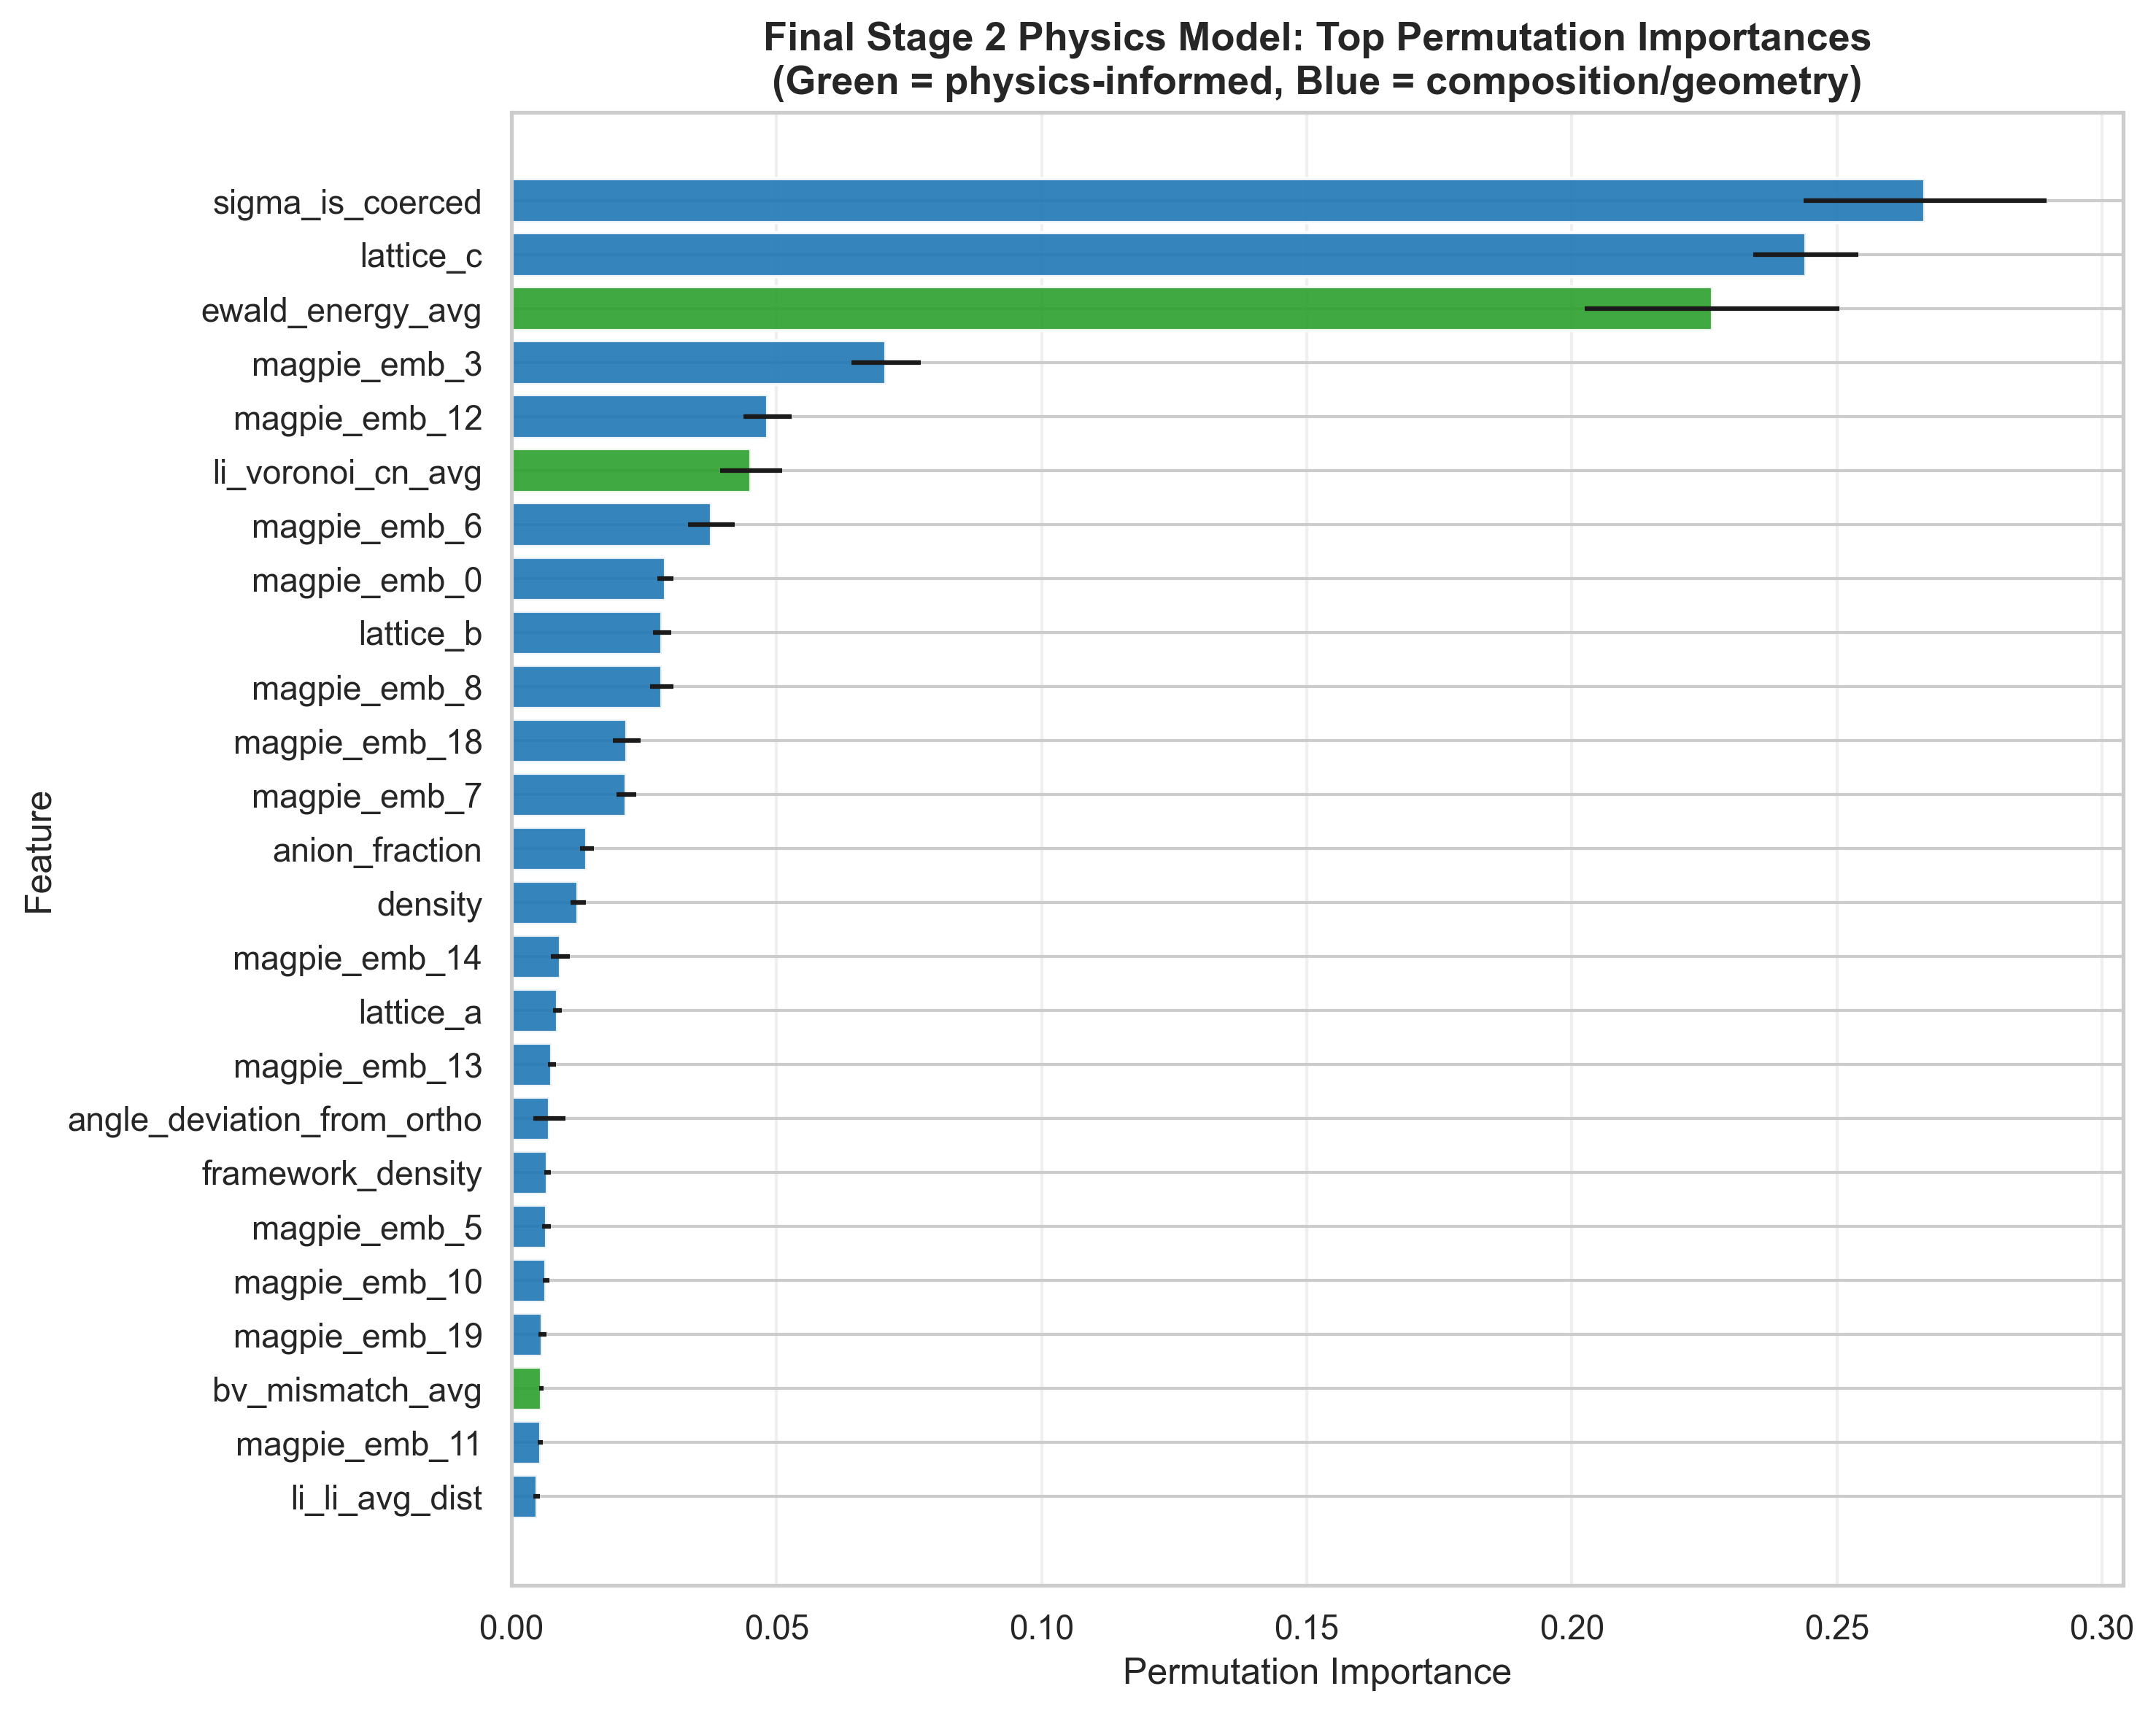

Values plotted in this chart, from the file beside it:
feature, importance, std
sigma_is_coerced, 0.2666, 0.02293
lattice_c, 0.2442, 0.009944
ewald_energy_avg, 0.2265, 0.02402
magpie_emb_3, 0.07066, 0.006477
magpie_emb_12, 0.0483, 0.004524
li_voronoi_cn_avg, 0.0452, 0.00579
magpie_emb_6, 0.03771, 0.004423
magpie_emb_0, 0.02906, 0.00154
lattice_b, 0.02842, 0.001732
magpie_emb_8, 0.02838, 0.00221
magpie_emb_18, 0.02169, 0.002607
magpie_emb_7, 0.02162, 0.001869
anion_fraction, 0.01424, 0.00128
density, 0.01256, 0.00147
magpie_emb_14, 0.009201, 0.001786
lattice_a, 0.008698, 0.0007912
magpie_emb_13, 0.007635, 0.0007218
angle_deviation_from_ortho, 0.007122, 0.003042
framework_density, 0.006787, 0.0006172
magpie_emb_5, 0.00667, 0.0008275
magpie_emb_10, 0.006534, 0.0006705
magpie_emb_19, 0.0058, 0.0007496
bv_mismatch_avg, 0.005693, 0.0003974
magpie_emb_11, 0.005447, 0.0005342
li_li_avg_dist, 0.004754, 0.0005701
total_elements, 0.004714, 0.0006691
ewald_energy_std, 0.004305, 0.0008979
volume_per_atom, 0.004218, 0.0005157
magpie_emb_20, 0.004104, 0.0009144
n_total_atoms, 0.00386, 0.0009478
magpie_emb_15, 0.003315, 0.0002557
n_li_sites, 0.002642, 0.0009657
li_anion_min_dist, 0.002609, 0.0004581
magpie_emb_21, 0.002205, 0.0004984
magpie_emb_9, 0.002195, 0.0004541
magpie_emb_17, 0.002186, 0.0002648
bv_mismatch_std, 0.00175, 0.000199
magpie_emb_4, 0.001505, 0.0002517
li_coordination_avg, 0.001391, 0.0002675
magpie_emb_16, 0.001316, 0.0001932
magpie_emb_2, 0.001175, 0.0001141
lattice_beta, 0.001077, 0.0002214
magpie_emb_1, 0.001004, 0.0001281
lattice_anisotropy_bc_a, 0.0009241, 9.646912367681993e-05
li_fraction, 0.0004581, 0.0001406
li_fraction, 0.0004581, 0.0001406
li_concentration, 0.0004255, 5.3961705707108975e-05
li_site_avg_multiplicity, 0.0002525, 7.652898390981659e-05
li_li_min_dist, 0.0001952, 2.7511458266736697e-05
lattice_anisotropy_max_min, 9.687460857213948e-05, 1.6032555578695386e-05
smact_stoich_9, 0.0, 0.0
smact_stoich_8, 0.0, 0.0
smact_stoich_11, 0.0, 0.0
smact_stoich_10, 0.0, 0.0
smact_stoich_5, 0.0, 0.0
smact_stoich_4, 0.0, 0.0
smact_stoich_3, 0.0, 0.0
smact_stoich_2, 0.0, 0.0
smact_stoich_1, 0.0, 0.0
smact_stoich_0, 0.0, 0.0
... 100 more rows
